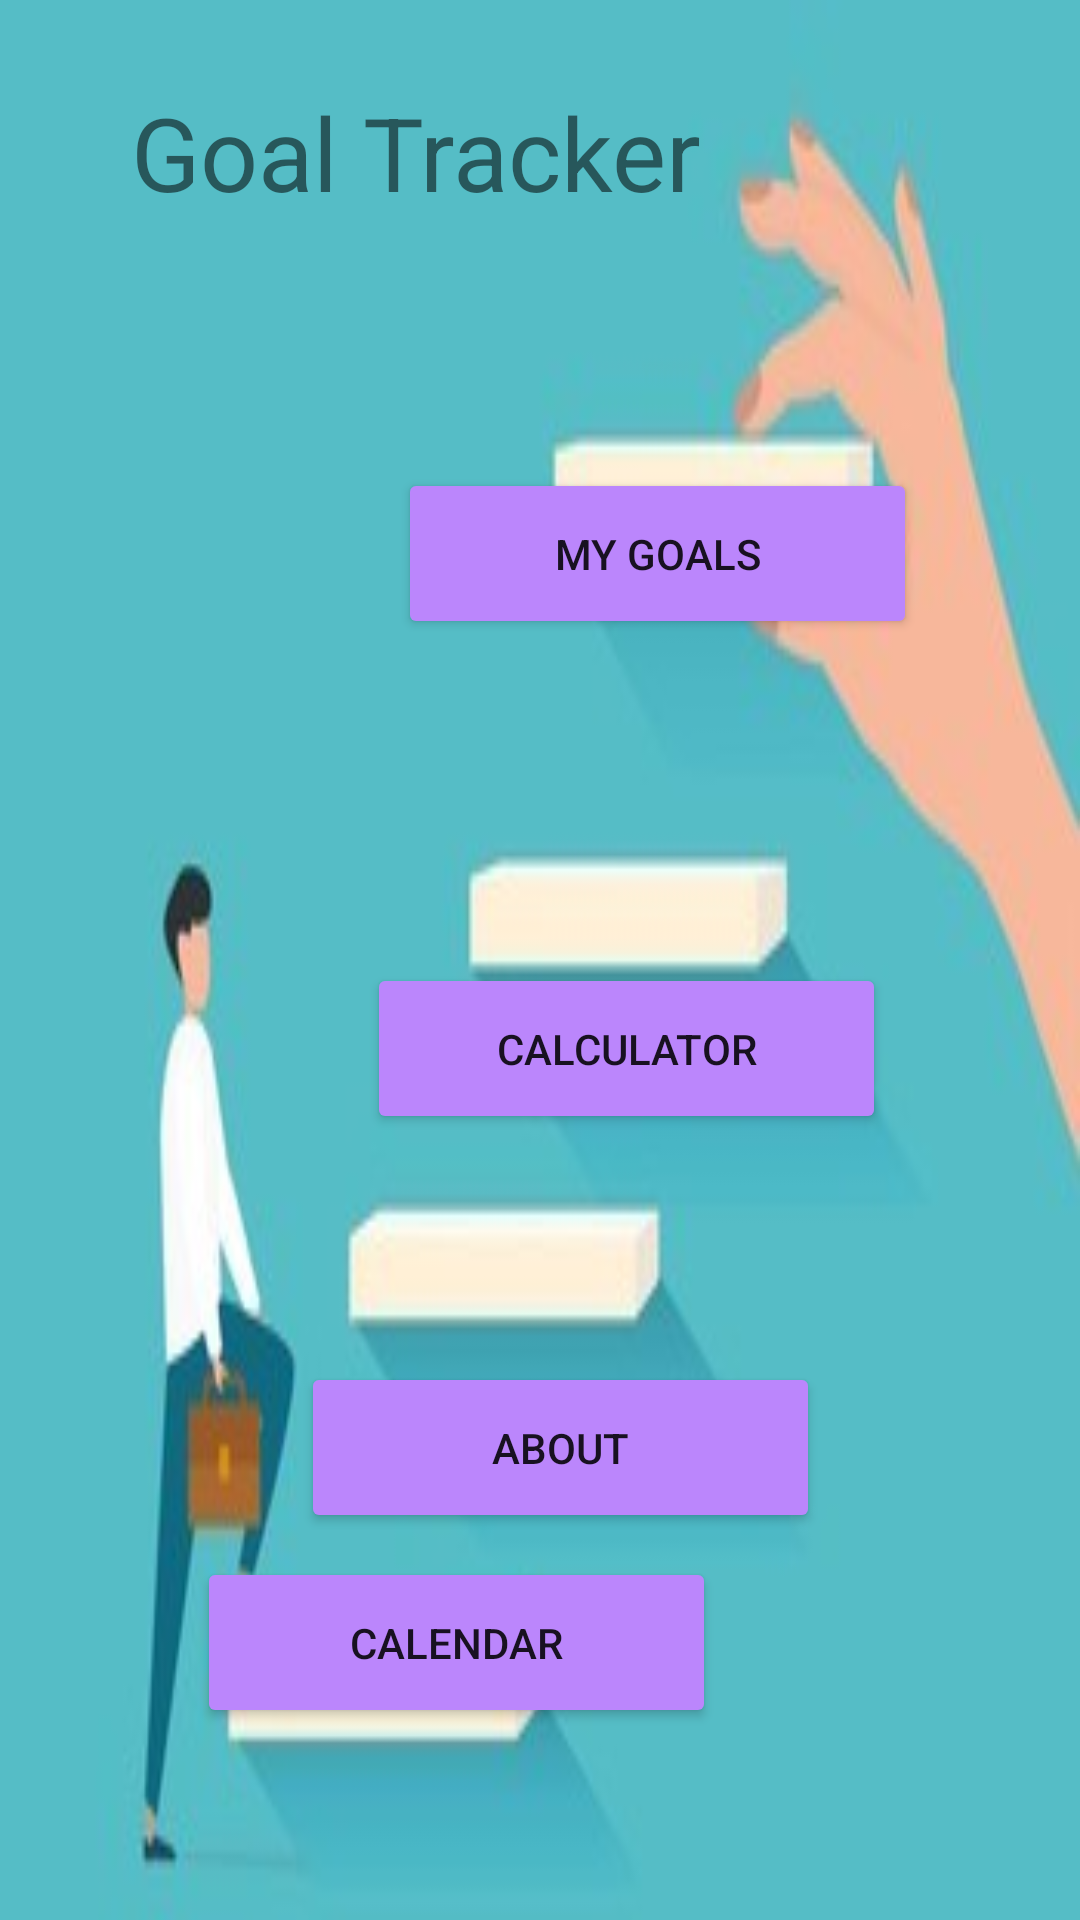

Write the Android layout XML for this screen, with the resource values it uses.
<!-- AndroidManifest.xml: application theme Theme.WINISH -->
<!-- res/layout/activity_main.xml -->
<?xml version="1.0" encoding="utf-8"?>
<androidx.constraintlayout.widget.ConstraintLayout xmlns:android="http://schemas.android.com/apk/res/android"
    xmlns:app="http://schemas.android.com/apk/res-auto"
    xmlns:tools="http://schemas.android.com/tools"
    android:layout_width="match_parent"
    android:layout_height="match_parent"
    android:background="@drawable/backimg"
    tools:context=".Goal_Details">


    <Button
        android:id="@+id/Calendar"
        android:layout_width="173dp"
        android:layout_height="57dp"
        android:layout_marginBottom="64dp"
        android:text="@string/Calendar"
        app:backgroundTint="@color/purple_200"
        app:layout_constraintBottom_toBottomOf="parent"
        app:layout_constraintEnd_toEndOf="parent"
        app:layout_constraintHorizontal_bias="0.352"
        app:layout_constraintStart_toStartOf="parent" />

    <Button
        android:id="@+id/About"
        android:layout_width="173dp"
        android:layout_height="57dp"
        android:layout_marginTop="76dp"
        android:text="@string/About"
        app:backgroundTint="@color/purple_200"
        app:layout_constraintEnd_toEndOf="parent"
        app:layout_constraintHorizontal_bias="0.537"
        app:layout_constraintStart_toStartOf="parent"
        app:layout_constraintTop_toBottomOf="@+id/button6" />

    <Button
        android:id="@+id/button6"
        android:layout_width="173dp"
        android:layout_height="57dp"
        android:layout_marginTop="108dp"
        android:text="@string/Abouta"
        app:backgroundTint="@color/purple_200"
        app:layout_constraintEnd_toEndOf="parent"
        app:layout_constraintHorizontal_bias="0.655"
        app:layout_constraintStart_toStartOf="parent"
        app:layout_constraintTop_toBottomOf="@+id/Goal" />

    <TextView
        android:id="@+id/textView"
        android:layout_width="273dp"
        android:layout_height="63dp"
        android:layout_marginTop="28dp"
        android:text="Goal Tracker"
        android:textSize="34sp"
        app:layout_constraintEnd_toEndOf="parent"
        app:layout_constraintStart_toStartOf="parent"
        app:layout_constraintTop_toTopOf="parent" />

    <Button
        android:id="@+id/Goal"
        android:layout_width="173dp"
        android:layout_height="57dp"
        android:layout_marginTop="156dp"
        android:text="@string/Goal"
        app:backgroundTint="@color/purple_200"
        app:layout_constraintEnd_toEndOf="parent"
        app:layout_constraintHorizontal_bias="0.71"
        app:layout_constraintStart_toStartOf="parent"
        app:layout_constraintTop_toTopOf="parent" />

</androidx.constraintlayout.widget.ConstraintLayout>
<!-- resources referenced by this layout -->
<resources>
  <color name="purple_200">#FFBB86FC</color>
  <!-- drawable backimg: jpg bitmap (drawable, 32449 bytes) -->
  <string name="About">About</string>
  <string name="Abouta">Calculator</string>
  <string name="Calendar">Calendar</string>
  <string name="Goal">My goals</string>
  <style name="Theme.WINISH" parent="Theme.MaterialComponents.DayNight.DarkActionBar">
          
          <item name="colorPrimary">@color/purple_500</item>
          <item name="colorPrimaryVariant">@color/purple_700</item>
          <item name="colorOnPrimary">@color/white</item>
          
          <item name="colorSecondary">@color/teal_200</item>
          <item name="colorSecondaryVariant">@color/teal_700</item>
          <item name="colorOnSecondary">@color/black</item>
          
          <item name="android:statusBarColor" tools:targetApi="l">?attr/colorPrimaryVariant</item>
          
      </style>
  <color name="purple_500">#FF6200EE</color>
  <color name="purple_700">#FF3700B3</color>
  <color name="white">#FFFFFFFF</color>
  <color name="teal_200">#FF03DAC5</color>
  <color name="teal_700">#FF018786</color>
  <color name="black">#FF000000</color>
</resources>
